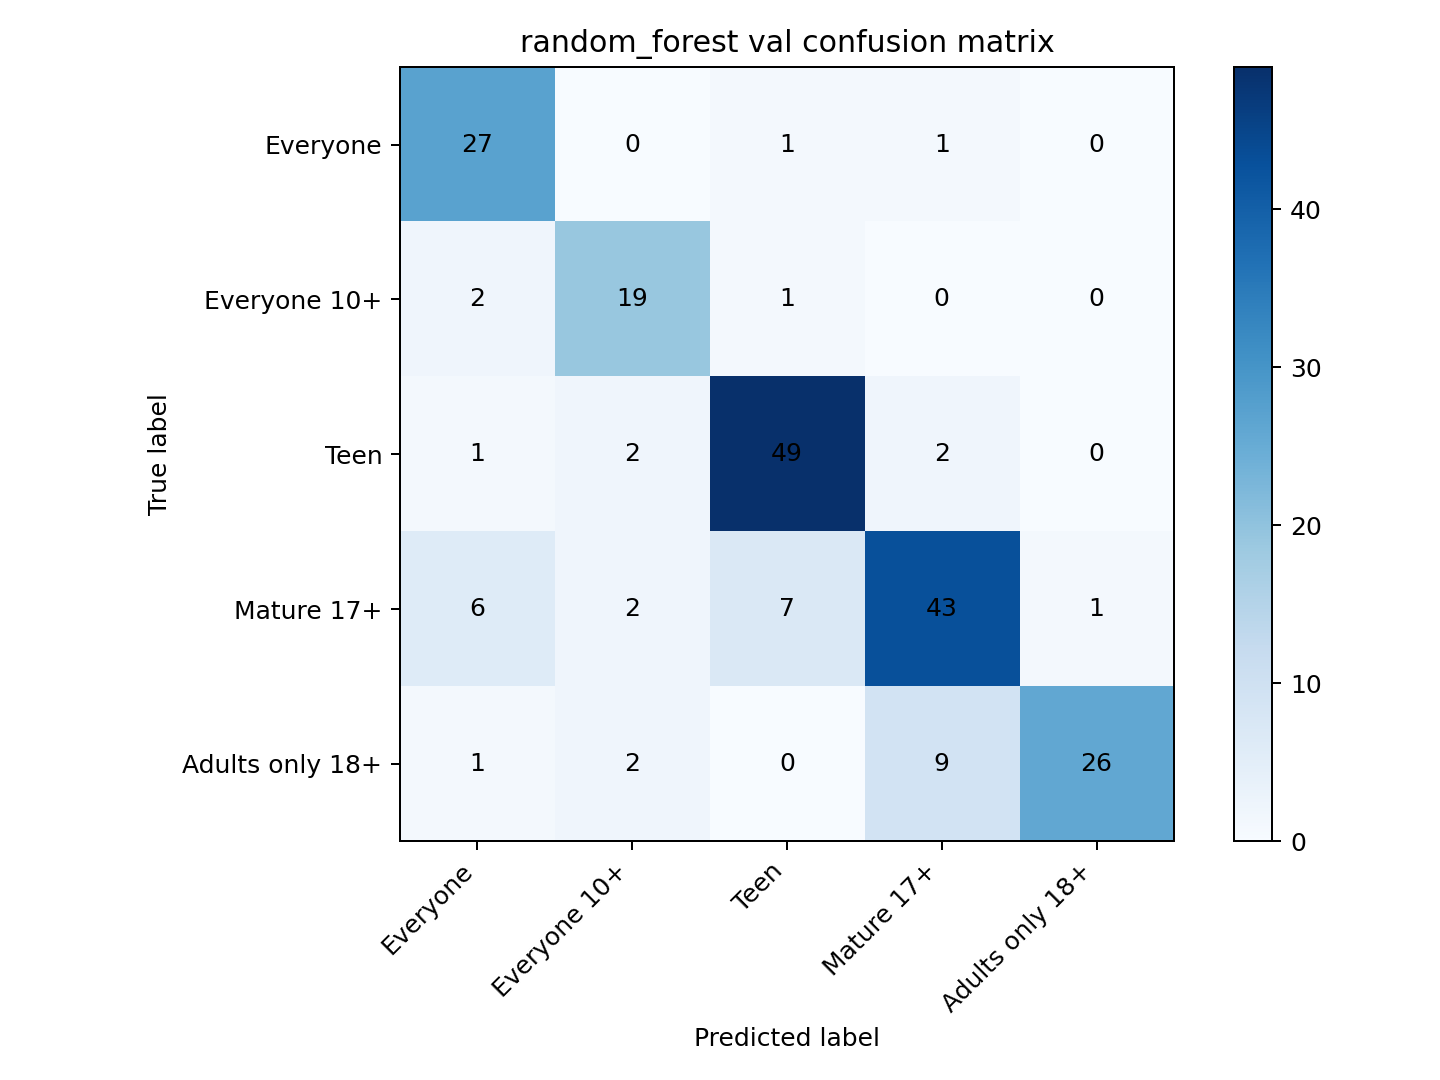

The file beside this chart, header and first rows:
, Everyone, Everyone 10+, Teen, Mature 17+, Adults only 18+
Everyone, 27, 0, 1, 1, 0
Everyone 10+, 2, 19, 1, 0, 0
Teen, 1, 2, 49, 2, 0
Mature 17+, 6, 2, 7, 43, 1
Adults only 18+, 1, 2, 0, 9, 26
